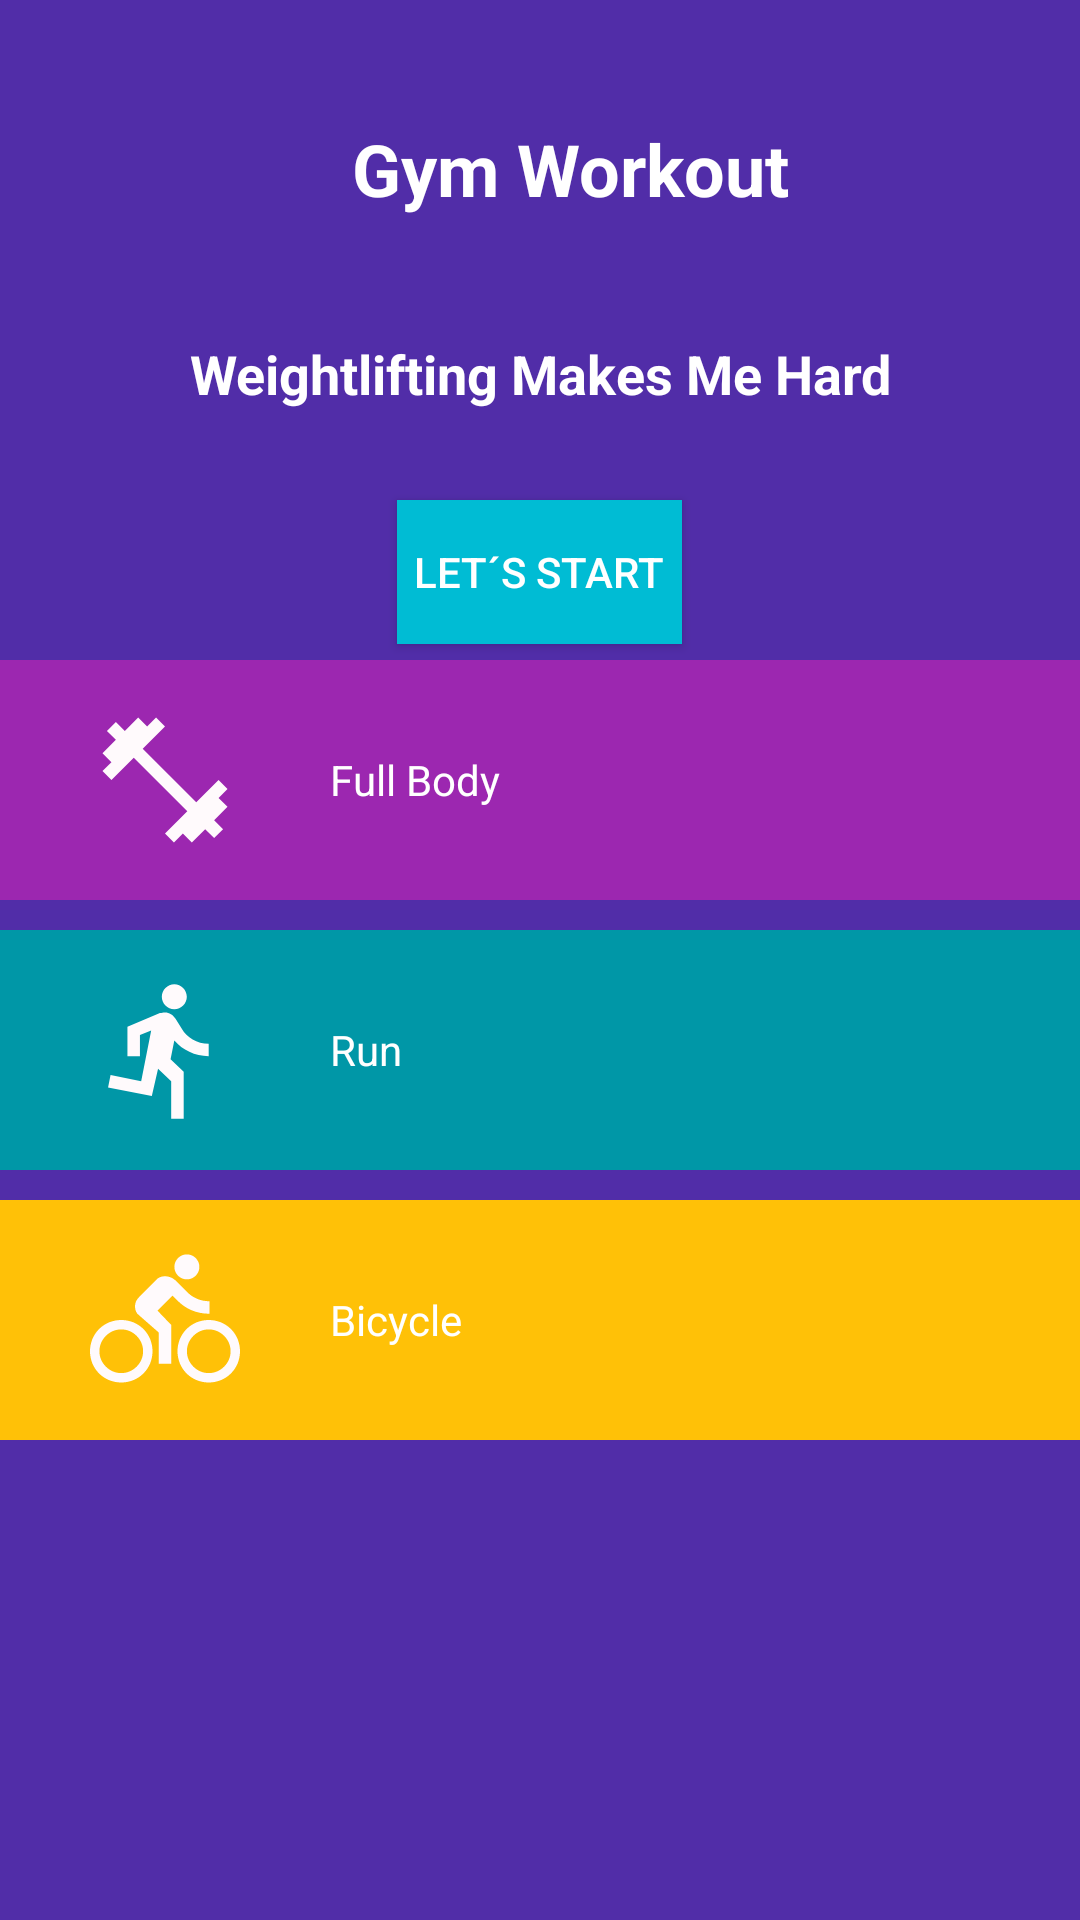

Reconstruct the res/layout file that produces this screen, plus the resources it refers to.
<!-- AndroidManifest.xml: application theme AppTheme -->
<!-- res/layout/activity_main.xml -->
<?xml version="1.0" encoding="utf-8"?>
<FrameLayout xmlns:android="http://schemas.android.com/apk/res/android"
    xmlns:app="http://schemas.android.com/apk/res-auto"
    xmlns:tools="http://schemas.android.com/tools"
    android:layout_width="match_parent"
    android:layout_height="match_parent"
    tools:context=".MainActivity">

    <LinearLayout
        android:layout_width="match_parent"
        android:layout_height="match_parent"
        android:background="@color/background_purple"
        android:orientation="vertical">


        <TextView
            android:id="@+id/text1"
            android:layout_width="300dp"
            android:layout_height="wrap_content"
            android:layout_centerInParent="true"
            android:layout_centerHorizontal="true"
            android:layout_margin="40dp"
            android:gravity="center"
            android:text="Gym Workout"
            android:textColor="@color/white"
            android:textSize="24dp"
            android:textStyle="bold" />


        <TextView
            android:id="@+id/text2"
            android:layout_width="match_parent"
            android:layout_height="wrap_content"
            android:layout_centerInParent="true"
            android:layout_centerHorizontal="true"
            android:gravity="center"
            android:text="Weightlifting Makes Me Hard"
            android:textColor="@color/white"
            android:textSize="18dp"
            android:textStyle="bold" />

        <Button
            android:id="@+id/boton_superior"
            android:layout_width="95dp"
            android:layout_height="wrap_content"
            android:layout_centerInParent="true"
            android:layout_centerHorizontal="true"
            android:layout_gravity="center"
            android:layout_margin="30dp"
            android:background="@color/button_cyan"
            android:gravity="center"
            android:text="Let´s Start"
            android:textColor="@color/white"/>
    </LinearLayout>


    <LinearLayout
        android:layout_width="match_parent"
        android:layout_height="wrap_content"
        android:layout_weight="1"
        android:orientation="horizontal">


        <RelativeLayout
            android:layout_marginTop="220dp"
            android:layout_width="match_parent"
            android:layout_height="wrap_content"
            android:layout_weight="1"
            android:background="@color/light_purple">


            <ImageView
                android:id="@+id/icono1"
                android:layout_width="wrap_content"
                android:layout_height="wrap_content"
                android:layout_alignParentStart="true"
                android:layout_alignParentTop="true"
                android:layout_centerVertical="true"
                android:layout_marginStart="30dp"
                android:layout_marginTop="30dp"
                android:src="@drawable/pesa"/>


            <TextView
                android:id="@+id/texto_icono1"
                android:layout_width="wrap_content"
                android:layout_height="wrap_content"
                android:layout_centerInParent="true"
                android:layout_centerHorizontal="true"
                android:layout_margin="30dp"
                android:layout_toRightOf="@+id/icono1"
                android:text="Full Body"
                android:textColor="@color/white" />

        </RelativeLayout>

    </LinearLayout>

    <LinearLayout
        android:layout_width="match_parent"
        android:layout_height="wrap_content"
        android:layout_weight="1"
        android:orientation="horizontal">


        <RelativeLayout
            android:layout_marginTop="310dp"
            android:layout_width="match_parent"
            android:layout_height="wrap_content"
            android:layout_weight="1"
            android:background="@color/dark_cyan">


            <ImageView
                android:id="@+id/icono2"
                android:layout_width="wrap_content"
                android:layout_height="wrap_content"
                android:layout_alignParentStart="true"
                android:layout_alignParentTop="true"
                android:layout_centerVertical="true"
                android:layout_marginStart="30dp"
                android:layout_marginTop="30dp"
                android:src="@drawable/correr"/>


            <TextView
                android:id="@+id/texto_icono2"
                android:layout_width="wrap_content"
                android:layout_height="wrap_content"
                android:layout_centerInParent="true"
                android:layout_centerHorizontal="true"
                android:layout_margin="30dp"
                android:layout_toRightOf="@+id/icono2"
                android:text="Run"
                android:textColor="@color/white" />

        </RelativeLayout>

    </LinearLayout>


    <LinearLayout
        android:layout_width="match_parent"
        android:layout_height="wrap_content"
        android:layout_weight="1"
        android:orientation="horizontal">


        <RelativeLayout
            android:layout_width="match_parent"
            android:layout_height="wrap_content"
            android:layout_marginTop="400dp"
            android:layout_weight="1"
            android:background="@color/gold">


            <ImageView
                android:id="@+id/icono3"
                android:layout_width="wrap_content"
                android:layout_height="wrap_content"
                android:layout_alignParentStart="true"
                android:layout_alignParentTop="true"
                android:layout_centerVertical="true"
                android:layout_marginStart="30dp"
                android:layout_marginTop="30dp"
                android:src="@drawable/bici" />


            <TextView
                android:id="@+id/texto_icono3"
                android:layout_width="wrap_content"
                android:layout_height="wrap_content"
                android:layout_centerInParent="true"
                android:layout_centerHorizontal="true"
                android:layout_margin="30dp"
                android:layout_toRightOf="@+id/icono3"
                android:text="Bicycle"
                android:textColor="@color/white" />

        </RelativeLayout>

    </LinearLayout>






</FrameLayout>
<!-- resources referenced by this layout -->
<resources>
  <color name="background_purple">#512DA8</color>
  <color name="button_cyan">#00BCD4</color>
  <color name="dark_cyan">#0097A7</color>
  <color name="gold">#FFC107</color>
  <color name="light_purple">#9C27B0</color>
  <color name="white">#FFFFFF</color>
  <!-- drawable bici (drawable) -->
  <vector android:height="50dp" android:tint="#FFFAFC"
      android:viewportHeight="24.0" android:viewportWidth="24.0"
      android:width="50dp" xmlns:android="http://schemas.android.com/apk/res/android">
      <path android:fillColor="#FF000000" android:pathData="M15.5,5.5c1.1,0 2,-0.9 2,-2s-0.9,-2 -2,-2 -2,0.9 -2,2 0.9,2 2,2zM5,12c-2.8,0 -5,2.2 -5,5s2.2,5 5,5 5,-2.2 5,-5 -2.2,-5 -5,-5zM5,20.5c-1.9,0 -3.5,-1.6 -3.5,-3.5s1.6,-3.5 3.5,-3.5 3.5,1.6 3.5,3.5 -1.6,3.5 -3.5,3.5zM10.8,10.5l2.4,-2.4 0.8,0.8c1.3,1.3 3,2.1 5.1,2.1L19.1,9c-1.5,0 -2.7,-0.6 -3.6,-1.5l-1.9,-1.9c-0.5,-0.4 -1,-0.6 -1.6,-0.6s-1.1,0.2 -1.4,0.6L7.8,8.4c-0.4,0.4 -0.6,0.9 -0.6,1.4 0,0.6 0.2,1.1 0.6,1.4L11,14v5h2v-6.2l-2.2,-2.3zM19,12c-2.8,0 -5,2.2 -5,5s2.2,5 5,5 5,-2.2 5,-5 -2.2,-5 -5,-5zM19,20.5c-1.9,0 -3.5,-1.6 -3.5,-3.5s1.6,-3.5 3.5,-3.5 3.5,1.6 3.5,3.5 -1.6,3.5 -3.5,3.5z"/>
  </vector>
  <!-- drawable correr (drawable) -->
  <vector android:height="50dp" android:tint="#FFFAFC"
      android:viewportHeight="24.0" android:viewportWidth="24.0"
      android:width="50dp" xmlns:android="http://schemas.android.com/apk/res/android">
      <path android:fillColor="#FF000000" android:pathData="M13.49,5.48c1.1,0 2,-0.9 2,-2s-0.9,-2 -2,-2 -2,0.9 -2,2 0.9,2 2,2zM9.89,19.38l1,-4.4 2.1,2v6h2v-7.5l-2.1,-2 0.6,-3c1.3,1.5 3.3,2.5 5.5,2.5v-2c-1.9,0 -3.5,-1 -4.3,-2.4l-1,-1.6c-0.4,-0.6 -1,-1 -1.7,-1 -0.3,0 -0.5,0.1 -0.8,0.1l-5.2,2.2v4.7h2v-3.4l1.8,-0.7 -1.6,8.1 -4.9,-1 -0.4,2 7,1.4z"/>
  </vector>
  <!-- drawable pesa (drawable) -->
  <vector android:height="50dp" android:tint="#FFFAFC"
      android:viewportHeight="24.0" android:viewportWidth="24.0"
      android:width="50dp" xmlns:android="http://schemas.android.com/apk/res/android">
      <path android:fillColor="#FF000000" android:pathData="M20.57,14.86L22,13.43 20.57,12 17,15.57 8.43,7 12,3.43 10.57,2 9.14,3.43 7.71,2 5.57,4.14 4.14,2.71 2.71,4.14l1.43,1.43L2,7.71l1.43,1.43L2,10.57 3.43,12 7,8.43 15.57,17 12,20.57 13.43,22l1.43,-1.43L16.29,22l2.14,-2.14 1.43,1.43 1.43,-1.43 -1.43,-1.43L22,16.29z"/>
  </vector>
  <style name="AppTheme" parent="Theme.AppCompat.Light.DarkActionBar">
          
          <item name="colorPrimary">@color/colorPrimary</item>
          <item name="colorPrimaryDark">@color/colorPrimaryDark</item>
          <item name="colorAccent">@color/colorAccent</item>
  
          <item name="background">@color/background_purple</item>
          <item name="icono1">@color/light_purple</item>
          <item name="button">@color/button_cyan</item>
          <item name="icono2">@color/dark_cyan</item>
          <item name="icono3">@color/gold</item>
  
          <item name="color_neutro">@color/white</item>
  
  
      </style>
  <color name="colorPrimary">#008577</color>
  <color name="colorPrimaryDark">#00574B</color>
  <color name="colorAccent">#D81B60</color>
</resources>
